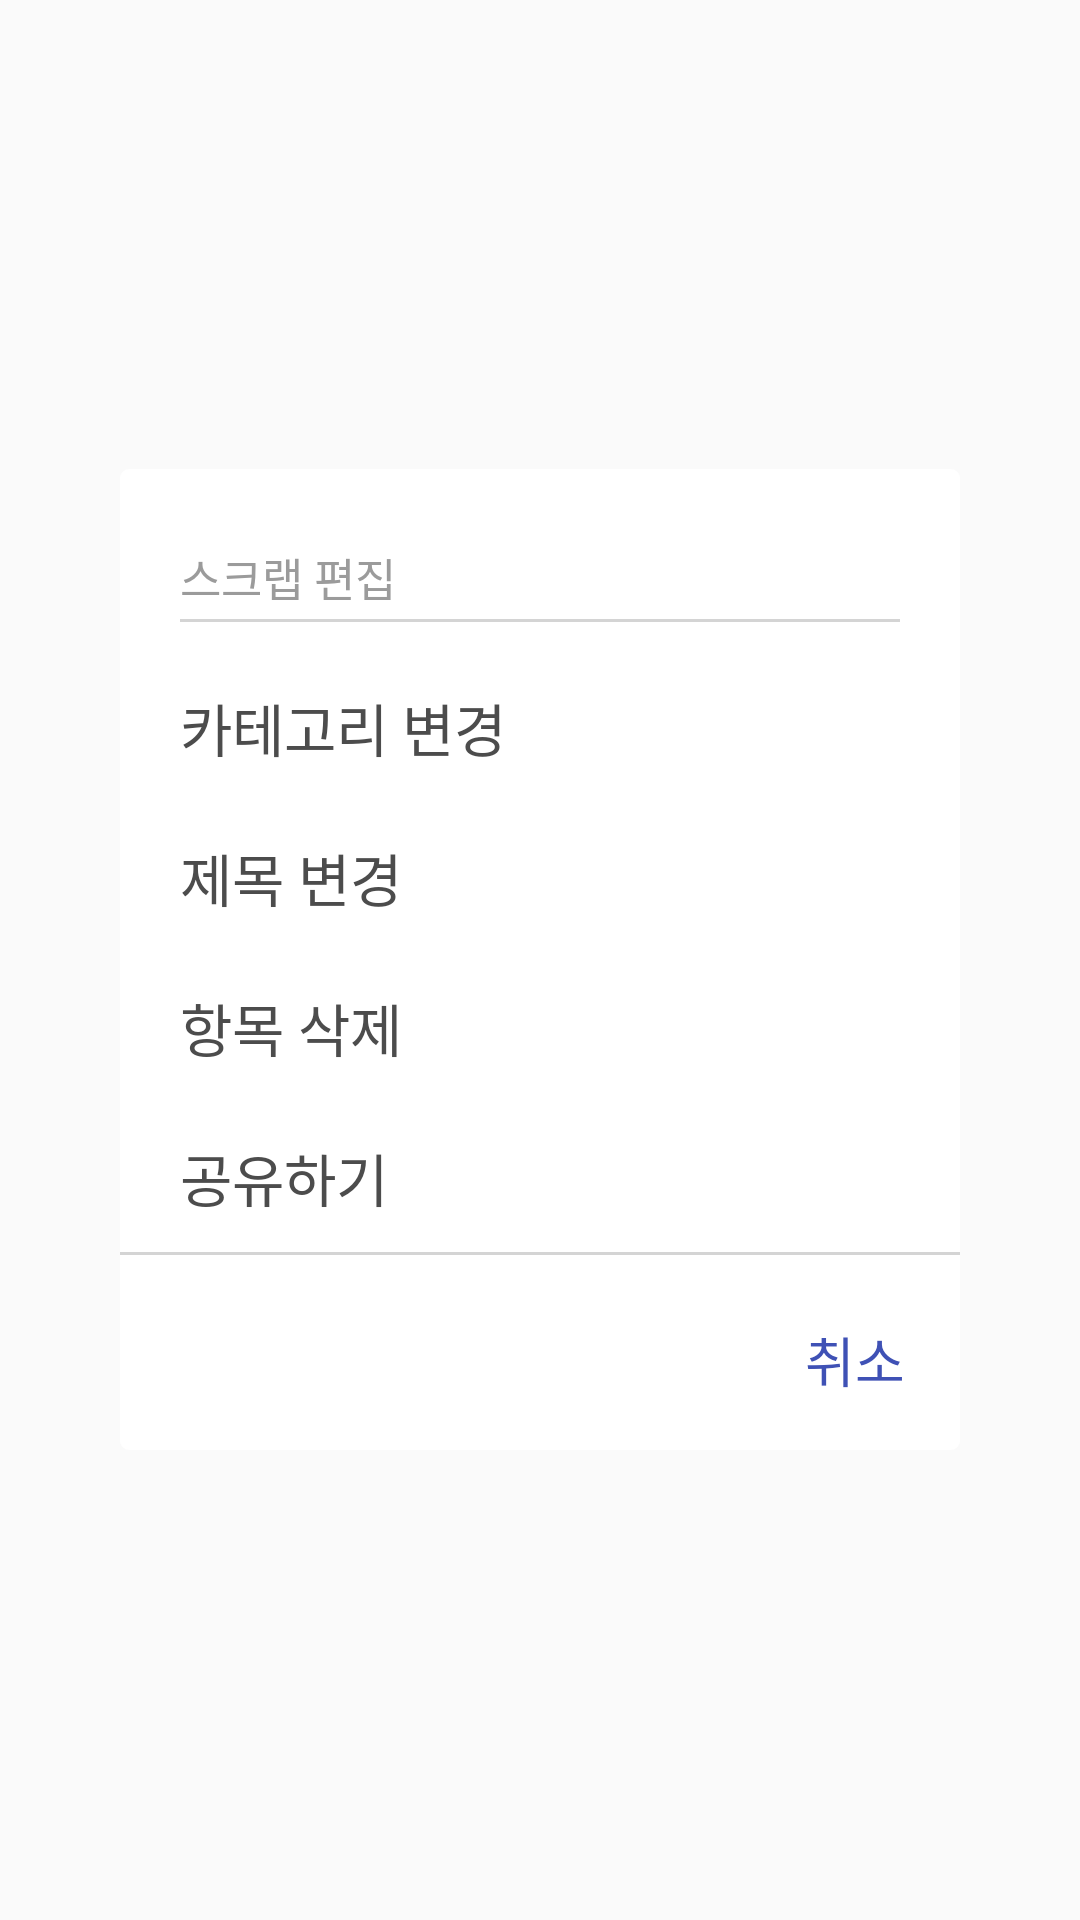

The Android layout XML behind this screen, and the referenced resources:
<!-- AndroidManifest.xml: application theme AppTheme -->
<!-- res/layout/dialog_option.xml -->
<?xml version="1.0" encoding="utf-8"?>
<FrameLayout xmlns:android="http://schemas.android.com/apk/res/android"
    android:layout_width="match_parent"
    android:layout_height="match_parent">

    <LinearLayout
        android:layout_width="match_parent"
        android:layout_height="wrap_content"
        android:background="@drawable/round_corner"
        android:orientation="vertical"
        android:layout_gravity="center"
        android:layout_marginStart="40dp"
        android:layout_marginEnd="40dp">

        <TextView
            android:layout_width="wrap_content"
            android:layout_height="wrap_content"
            android:layout_marginStart="20dp"
            android:layout_marginBottom="3dp"
            android:layout_marginTop="25dp"
            android:text="@string/optionTitle"
            android:lineSpacingExtra="3dp"
            android:textColor="@color/grey"
            android:textSize="15dp" />

        <View
            android:layout_width="match_parent"
            android:layout_height="1dp"
            android:background="@color/lightGrey"
            android:layout_marginStart="20dp"
            android:layout_marginEnd="20dp"
            android:layout_marginBottom="10dp"/>


        <TextView
            android:id="@+id/categoryMove"
            android:layout_width="match_parent"
            android:layout_height="50dp"
            android:paddingStart="20dp"
            android:text="@string/categoryMove"
            android:gravity="center_vertical"
            android:textSize="19dp"
            android:textColor="@color/black"
            />
        <TextView
            android:id="@+id/titleChange"
            android:layout_width="match_parent"
            android:layout_height="50dp"
            android:paddingStart="20dp"
            android:text="@string/titleChange"
            android:gravity="center_vertical"
            android:textSize="19dp"
            android:textColor="@color/black"
            />
        <TextView
            android:id="@+id/itemRemove"
            android:layout_width="match_parent"
            android:layout_height="50dp"
            android:paddingStart="20dp"
            android:text="@string/itemRemove"
            android:gravity="center_vertical"
            android:textSize="19dp"
            android:textColor="@color/black"
            />
        <TextView
            android:id="@+id/share"
            android:layout_width="match_parent"
            android:layout_height="50dp"
            android:paddingStart="20dp"
            android:text="@string/share"
            android:gravity="center_vertical"
            android:textSize="19dp"
            android:textColor="@color/black"
            />

        <View
            android:layout_width="match_parent"
            android:layout_height="1dp"
            android:background="@color/lightGrey"
            android:layout_marginBottom="10dp"/>
        
        <TextView
            android:id="@+id/cancel"
            android:layout_width="50dp"
            android:layout_height="30dp"
            android:layout_gravity="end"
            android:gravity="center"
            android:layout_marginEnd="10dp"
            android:layout_marginTop="10dp"
            android:layout_marginBottom="15dp"
            android:textSize="18dp"
            android:text="@string/cancel"
            android:textColor="@color/colorPrimary"
            />


    </LinearLayout>
</FrameLayout>
<!-- resources referenced by this layout -->
<resources>
  <color name="black">#4C4C4C</color>
  <color name="colorPrimary">#3F51B5</color>
  <color name="grey">#9b9b9b</color>
  <color name="lightGrey">#d4d4d4</color>
  <!-- drawable round_corner (drawable) -->
  <?xml version="1.0" encoding="utf-8"?>
  <shape xmlns:android="http://schemas.android.com/apk/res/android"
      android:shape="rectangle" android:padding="4dp">
      <solid android:color="@color/white"/>
      <corners android:bottomRightRadius="3dp"
          android:bottomLeftRadius="3dp"
          android:topLeftRadius="3dp"
          android:topRightRadius="3dp"/>
  
  </shape>
  <string name="cancel">취소</string>
  <string name="categoryMove">카테고리 변경</string>
  <string name="itemRemove">항목 삭제</string>
  <string name="optionTitle">스크랩 편집</string>
  <string name="share">공유하기</string>
  <string name="titleChange">제목 변경</string>
  <style name="AppTheme" parent="Theme.AppCompat.Light.NoActionBar">
          
          <item name="colorPrimary">@color/colorPrimary</item>
          <item name="colorPrimaryDark">@color/colorPrimaryDark</item>
          <item name="colorAccent">@color/colorAccent</item>
  
          <item name="android:screenOrientation">portrait</item>
          <item name="windowActionBar">false</item>
          <item name="windowNoTitle">true</item>
          <item name="android:windowActionBarOverlay">true</item>
          <item name="android:actionOverflowButtonStyle">@style/AppTheme.OverFlow</item>
      </style>
  <color name="white">#FFFFFF</color>
  <color name="colorPrimaryDark">#7986cb</color>
  <color name="colorAccent">#FF4081</color>
  <style name="AppTheme.OverFlow" parent="Widget.AppCompat.ActionButton.Overflow">
          <item name="android:tint">@color/white</item>
      </style>
</resources>
